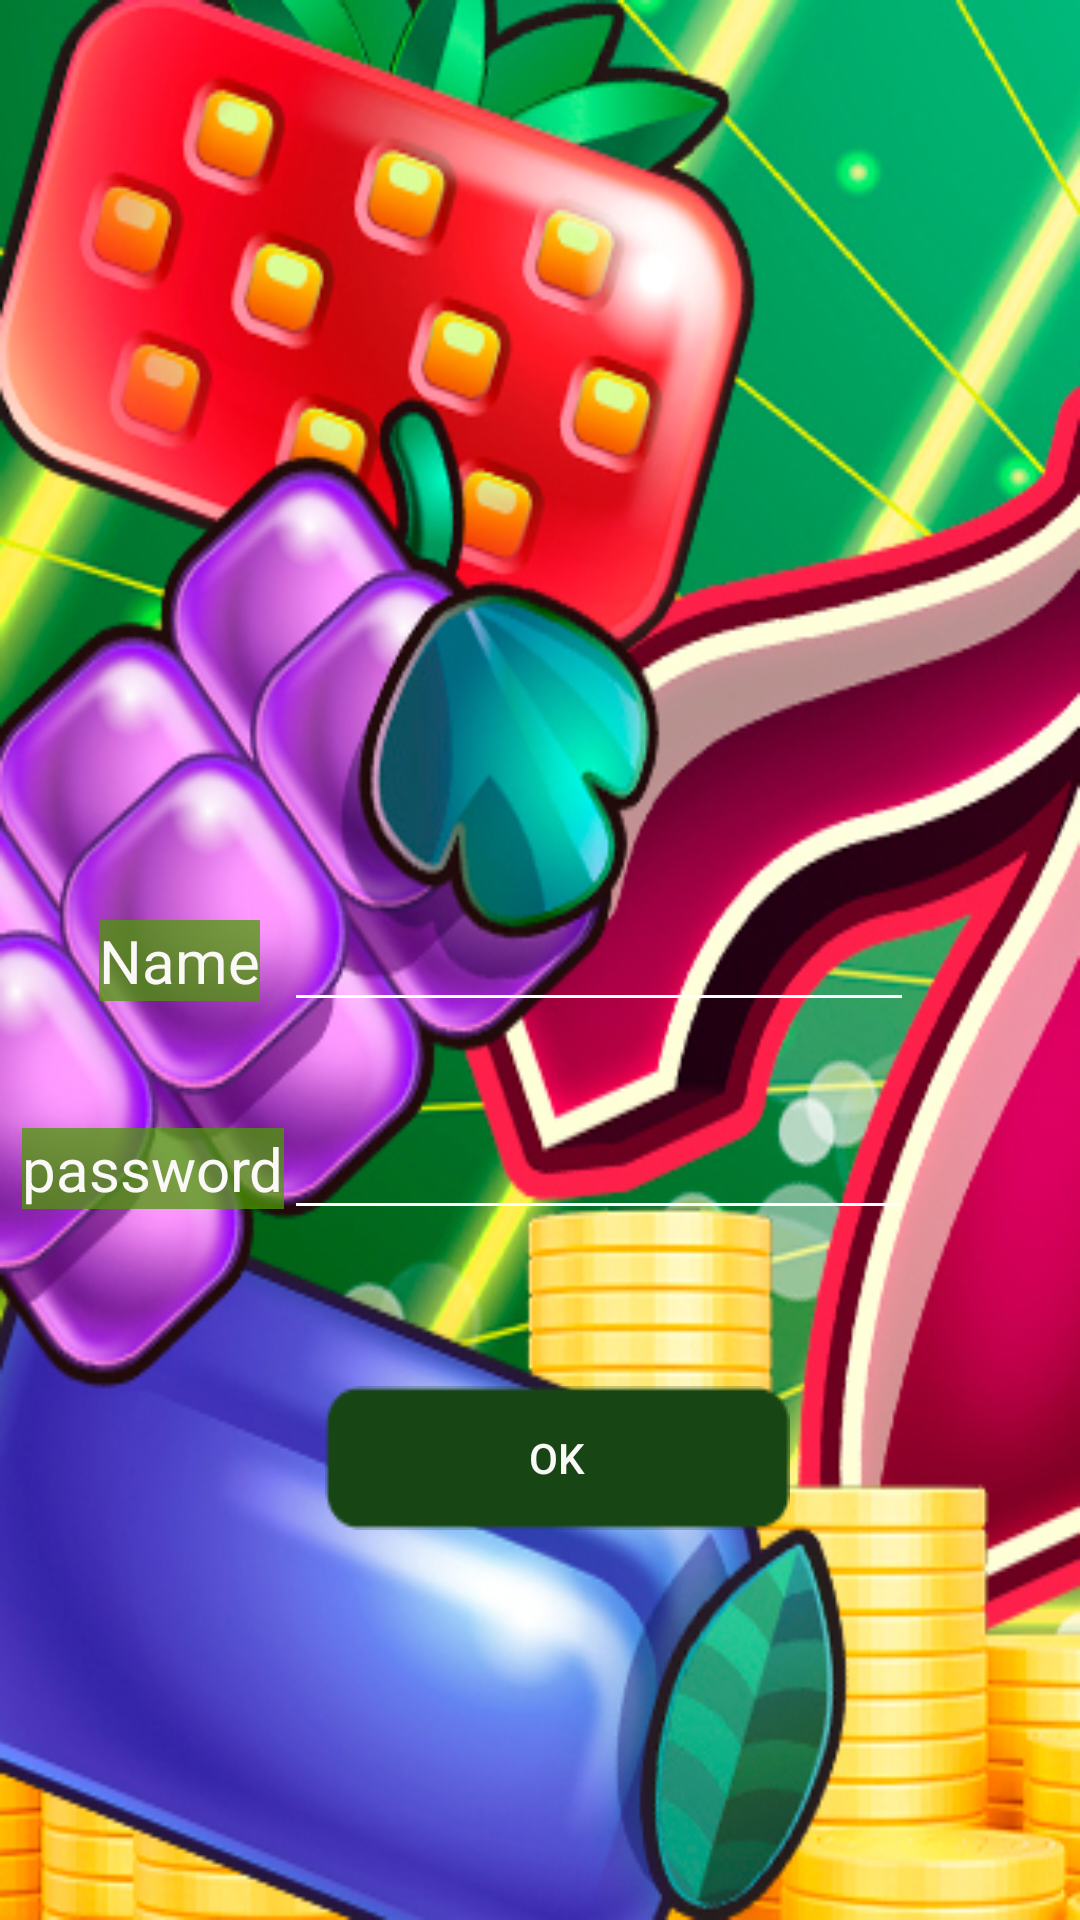

Produce the Android XML layout that renders to this screen, including the resource entries it uses.
<!-- AndroidManifest.xml: application theme Theme.LuckyFruits -->
<!-- res/layout/fragment_login_l.xml -->
<?xml version="1.0" encoding="utf-8"?>
<FrameLayout xmlns:android="http://schemas.android.com/apk/res/android"
    xmlns:app="http://schemas.android.com/apk/res-auto"
    xmlns:tools="http://schemas.android.com/tools"
    android:layout_width="match_parent"
    android:layout_height="match_parent"
    tools:context=".fragLF.FragmentLoginLF">

   <androidx.constraintlayout.widget.ConstraintLayout
       android:layout_width="match_parent"
       android:layout_height="match_parent"
       android:background="@drawable/bgg">

      <EditText
          android:id="@+id/editTextN"
          android:layout_width="wrap_content"
          android:layout_height="wrap_content"
          android:ems="10"
          android:inputType="textPersonName"
          android:textColor="#FBF8F8"
          android:backgroundTint="#FFFFFF"
          app:layout_constraintBottom_toBottomOf="parent"
          app:layout_constraintEnd_toEndOf="parent"
          app:layout_constraintHorizontal_bias="0.631"
          app:layout_constraintStart_toStartOf="parent"
          app:layout_constraintTop_toTopOf="parent" />

      <EditText
          android:id="@+id/editTextP"
          android:layout_width="wrap_content"
          android:layout_height="wrap_content"
          android:layout_marginTop="28dp"
          android:backgroundTint="#FFFFFF"
          android:ems="10"
          android:inputType="textPersonName"

          android:textColor="#FBF8F8"
          app:layout_constraintEnd_toEndOf="@+id/editTextN"
          app:layout_constraintHorizontal_bias="0.0"
          app:layout_constraintStart_toStartOf="@+id/editTextN"
          app:layout_constraintTop_toBottomOf="@+id/editTextN" />

      <TextView
          android:id="@+id/textView4"
          android:layout_width="wrap_content"
          android:layout_height="wrap_content"
          android:layout_marginBottom="24dp"
          android:background="#BF4B9A03"
          android:text="Registration"
          android:textColor="#FBF8F8"
          android:textSize="20sp"
          android:visibility="invisible"
          app:layout_constraintBottom_toTopOf="@+id/editTextN"
          app:layout_constraintEnd_toEndOf="parent"
          app:layout_constraintHorizontal_bias="0.498"
          app:layout_constraintStart_toStartOf="parent"
          app:layout_constraintTop_toTopOf="parent"
          app:layout_constraintVertical_bias="0.91" />

      <TextView
          android:id="@+id/textView9"
          android:layout_width="wrap_content"
          android:layout_height="wrap_content"
          android:layout_marginBottom="24dp"
          android:background="#BF4B9A03"
          android:text="log in"
          android:textColor="#FBF8F8"
          android:textSize="20sp"
          android:visibility="invisible"
          app:layout_constraintBottom_toTopOf="@+id/editTextN"
          app:layout_constraintEnd_toEndOf="parent"
          app:layout_constraintHorizontal_bias="0.498"
          app:layout_constraintStart_toStartOf="parent"
          app:layout_constraintTop_toTopOf="parent"
          app:layout_constraintVertical_bias="0.91"
          tools:ignore="DuplicateIds" />
      <android.widget.Button
          android:id="@+id/button2"
          android:layout_width="wrap_content"
          android:layout_height="wrap_content"
          android:layout_marginTop="52dp"
          android:background="@drawable/button"

          android:text="Ok"
          android:textColor="#FBF8F8"
          app:layout_constraintEnd_toEndOf="parent"
          app:layout_constraintHorizontal_bias="0.529"
          app:layout_constraintStart_toStartOf="parent"
          app:layout_constraintTop_toBottomOf="@+id/editTextP" />

      <TextView
          android:id="@+id/textView5"
          android:layout_width="wrap_content"
          android:layout_height="wrap_content"
          android:layout_marginEnd="8dp"
          android:background="#BF4B9A03"
          android:text="Name"
          android:textColor="#FBF8F8"
          android:textSize="20sp"
          android:visibility="visible"
          app:layout_constraintBottom_toBottomOf="@+id/editTextN"
          app:layout_constraintEnd_toStartOf="@+id/editTextN"
          app:layout_constraintTop_toTopOf="@+id/editTextN" />

      <TextView
          android:id="@+id/textView6"
          android:layout_width="wrap_content"
          android:layout_height="wrap_content"
          android:background="#BF4B9A03"
          android:text="password"
          android:textColor="#FBF8F8"
          android:textSize="20sp"
          android:visibility="visible"
          app:layout_constraintBottom_toBottomOf="@+id/editTextP"
          app:layout_constraintEnd_toStartOf="@+id/editTextP"
          app:layout_constraintTop_toTopOf="@+id/editTextP" />

   </androidx.constraintlayout.widget.ConstraintLayout>

</FrameLayout>
<!-- resources referenced by this layout -->
<resources>
  <!-- drawable bgg: jpg bitmap (drawable, 192104 bytes) -->
  <!-- drawable button: png bitmap (drawable, 638 bytes) -->
  <style name="Theme.LuckyFruits" parent="Theme.MaterialComponents.DayNight.NoActionBar">
          
          <item name="colorPrimary">@color/purple_500</item>
          <item name="colorPrimaryVariant">@color/purple_700</item>
          <item name="colorOnPrimary">@color/white</item>
          
          <item name="colorSecondary">@color/teal_200</item>
          <item name="colorSecondaryVariant">@color/teal_700</item>
          <item name="colorOnSecondary">@color/black</item>
          
          <item name="android:statusBarColor" tools:targetApi="l">?attr/colorPrimaryVariant</item>
          
      </style>
  <!-- not gathered from this repository: default colours our renderer supplied (Android Studio template values) -->
  <color name="purple_500">#FF6200EE</color>
  <color name="purple_700">#FF3700B3</color>
  <color name="teal_200">#FF03DAC5</color>
  <color name="teal_700">#FF018786</color>
  <color name="black">#FF000000</color>
  <color name="white">#FFFFFFFF</color>
</resources>
